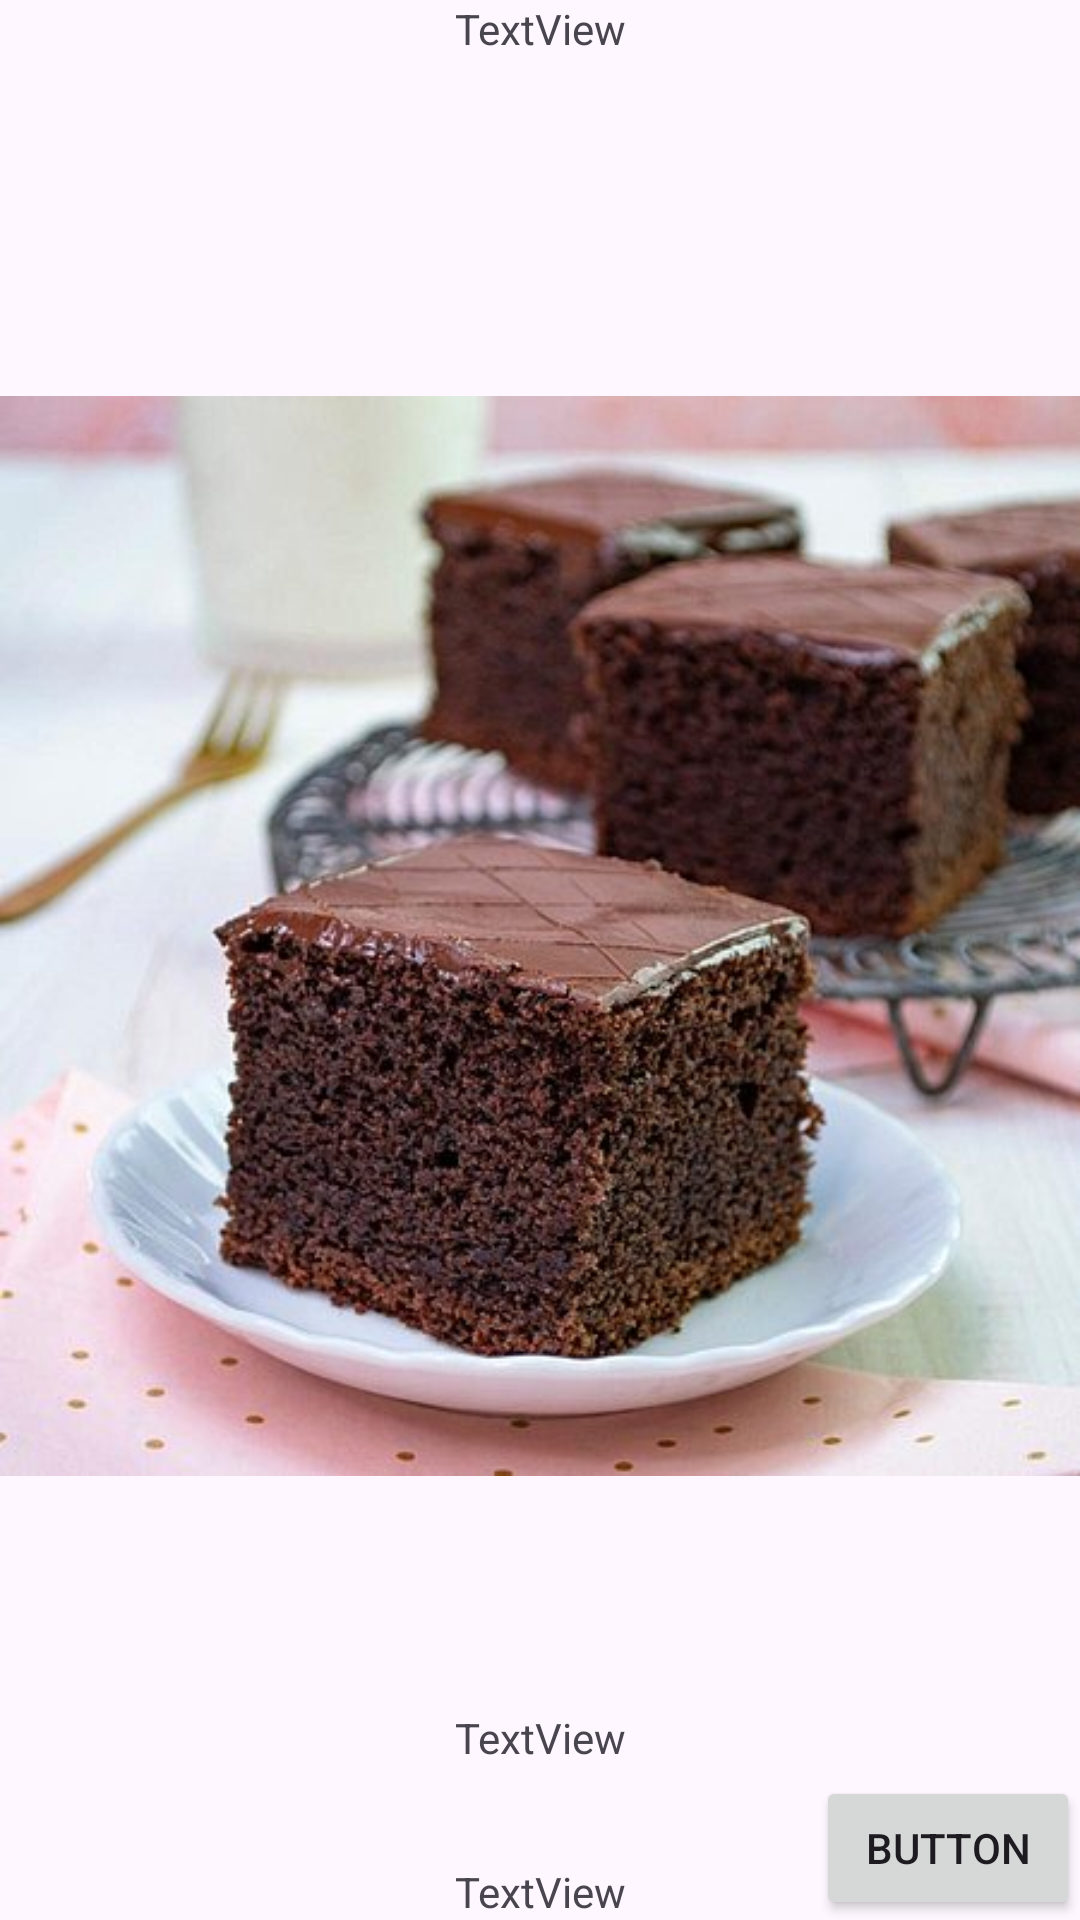

Produce the Android XML layout that renders to this screen, including the resource entries it uses.
<!-- AndroidManifest.xml: application theme Theme.Gotowanie -->
<!-- res/layout/activity_przepis.xml -->
<?xml version="1.0" encoding="utf-8"?>
<androidx.constraintlayout.widget.ConstraintLayout xmlns:android="http://schemas.android.com/apk/res/android"
    xmlns:app="http://schemas.android.com/apk/res-auto"
    xmlns:tools="http://schemas.android.com/tools"
    android:id="@+id/main"
    android:layout_width="match_parent"
    android:layout_height="match_parent"
    tools:context=".PrzepisActivity">

    <TextView
        android:id="@+id/textView2"
        android:layout_width="wrap_content"
        android:layout_height="wrap_content"
        android:text="TextView"
        app:layout_constraintEnd_toEndOf="parent"
        app:layout_constraintHorizontal_bias="0.501"
        app:layout_constraintStart_toStartOf="parent"
        app:layout_constraintTop_toTopOf="parent" />

    <ImageView
        android:id="@+id/imageView"
        android:layout_width="wrap_content"
        android:layout_height="wrap_content"
        android:layout_marginTop="68dp"
        app:layout_constraintEnd_toEndOf="parent"
        app:layout_constraintHorizontal_bias="0.0"
        app:layout_constraintStart_toStartOf="parent"
        app:layout_constraintTop_toBottomOf="@+id/textView2"
        app:srcCompat="@drawable/mudzin" />

    <TextView
        android:id="@+id/textView3"
        android:layout_width="wrap_content"
        android:layout_height="wrap_content"
        android:text="TextView"
        app:layout_constraintBottom_toTopOf="@+id/textView4"
        app:layout_constraintEnd_toEndOf="parent"
        app:layout_constraintStart_toStartOf="parent"
        app:layout_constraintTop_toBottomOf="@+id/imageView" />

    <TextView
        android:id="@+id/textView4"
        android:layout_width="wrap_content"
        android:layout_height="wrap_content"
        android:text="TextView"
        app:layout_constraintBottom_toBottomOf="parent"
        app:layout_constraintEnd_toEndOf="parent"
        app:layout_constraintStart_toStartOf="parent" />

    <Button
        android:id="@+id/button2"
        android:layout_width="wrap_content"
        android:layout_height="wrap_content"
        android:text="Button"
        app:layout_constraintBottom_toBottomOf="parent"
        app:layout_constraintEnd_toEndOf="parent" />
</androidx.constraintlayout.widget.ConstraintLayout>
<!-- resources referenced by this layout -->
<resources>
  <!-- drawable mudzin: jpg bitmap (drawable, 47836 bytes) -->
  <style name="Theme.Gotowanie" parent="Base.Theme.Gotowanie" />
  <style name="Base.Theme.Gotowanie" parent="Theme.Material3.DayNight.NoActionBar">
          
          
      </style>
</resources>
